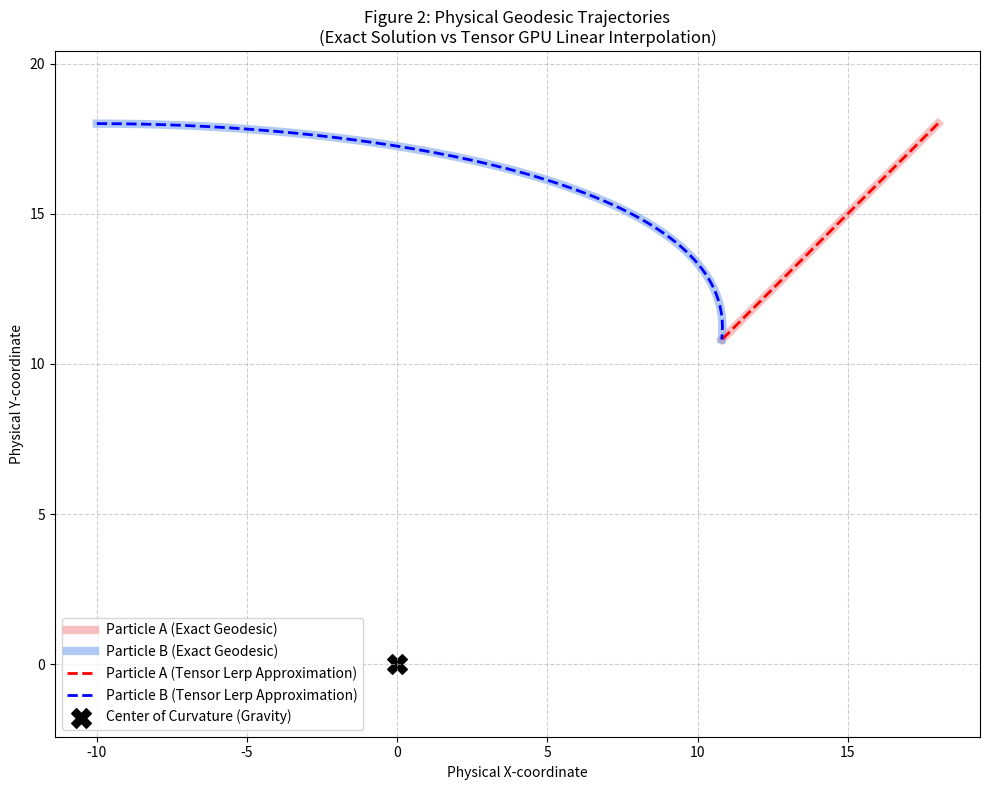

Reproduce this figure in Python.
import numpy as np
import matplotlib.pyplot as plt
import itertools

# Physical constants
c = 1.0

def gamma(v_over_c):
    v_over_c = np.clip(v_over_c, -0.9999, 0.9999)
    return 1.0 / np.sqrt(1.0 - v_over_c**2)

def mapping(xi, R=100.0):
    t = xi[:, 0]
    v = c * t / R
    g = gamma(v / c)
    X = np.zeros_like(xi)
    X[:, 0] = t * g
    X[:, 1] = xi[:, 1] / g
    X[:, 2] = xi[:, 2] / g
    X[:, 3] = xi[:, 3] / g
    return X

def tensor_lerp_mapping(xi, R=100.0):
    X_interp = np.zeros_like(xi, dtype=np.float64)
    corners = np.array(list(itertools.product([0, 1], repeat=4)))
    idx_floor = np.floor(xi)
    w = xi - idx_floor
    
    for i in range(len(xi)):
        p_floor = idx_floor[i]
        p_w = w[i]
        val = np.zeros(4)
        for c_idx in corners:
            c_pos = p_floor + c_idx
            c_w = np.prod(np.where(c_idx == 1, p_w, 1.0 - p_w))
            c_val = mapping(c_pos.reshape(1, 4), R)[0]
            val += c_w * c_val
        X_interp[i] = val
    return X_interp

# Simulation settings
R = 100.0
dt_exact = 0.05
steps_exact = int(80 / dt_exact)

# --- Particle A (Stationary in index space, moving in time) ---
xi_A_exact = np.zeros((steps_exact, 4))
xi_A_exact[:, 0] = np.arange(0, 80, dt_exact)
xi_A_exact[:, 1] = 18.0
xi_A_exact[:, 2] = 18.0

X_phys_A_exact = mapping(xi_A_exact, R)
X_phys_A_approx = tensor_lerp_mapping(xi_A_exact, R) # Now using Lerp

# --- Particle B (Moving horizontally in index space) ---
v_x = 0.35 
xi_B_exact = np.zeros((steps_exact, 4))
xi_B_exact[:, 0] = np.arange(0, 80, dt_exact)
xi_B_exact[:, 1] = -10.0 + xi_B_exact[:, 0] * v_x
xi_B_exact[:, 2] = 18.0

X_phys_B_exact = mapping(xi_B_exact, R)
X_phys_B_approx = tensor_lerp_mapping(xi_B_exact, R) # Now using Lerp

# Plotting XY Plane
plt.figure(figsize=(10, 8))

# Draw Exact Paths First (Thick translucent lines)
plt.plot(X_phys_A_exact[:, 1], X_phys_A_exact[:, 2], 
         color='lightcoral', linestyle='-', linewidth=6, alpha=0.5, label='Particle A (Exact Geodesic)')
plt.plot(X_phys_B_exact[:, 1], X_phys_B_exact[:, 2], 
         color='cornflowerblue', linestyle='-', linewidth=6, alpha=0.5, label='Particle B (Exact Geodesic)')

# Draw Approx Paths (Dashed lines to show precise alignment)
plt.plot(X_phys_A_approx[:, 1], X_phys_A_approx[:, 2], 
         color='red', linestyle='--', linewidth=2, label='Particle A (Tensor Lerp Approximation)')
plt.plot(X_phys_B_approx[:, 1], X_phys_B_approx[:, 2], 
         color='blue', linestyle='--', linewidth=2, label='Particle B (Tensor Lerp Approximation)')

plt.scatter([0], [0], color='black', marker='X', s=200, label='Center of Curvature (Gravity)')
plt.xlabel('Physical X-coordinate')
plt.ylabel('Physical Y-coordinate')
plt.title('Figure 2: Physical Geodesic Trajectories\n(Exact Solution vs Tensor GPU Linear Interpolation)')

plt.grid(True, linestyle='--', alpha=0.6)
plt.legend(loc='lower left')
plt.axis('equal') 
plt.tight_layout()

plt.savefig('tensor_lookup_geodesic.png', dpi=150)
print("Generated tensor_lookup_geodesic.png with Lerp.")
